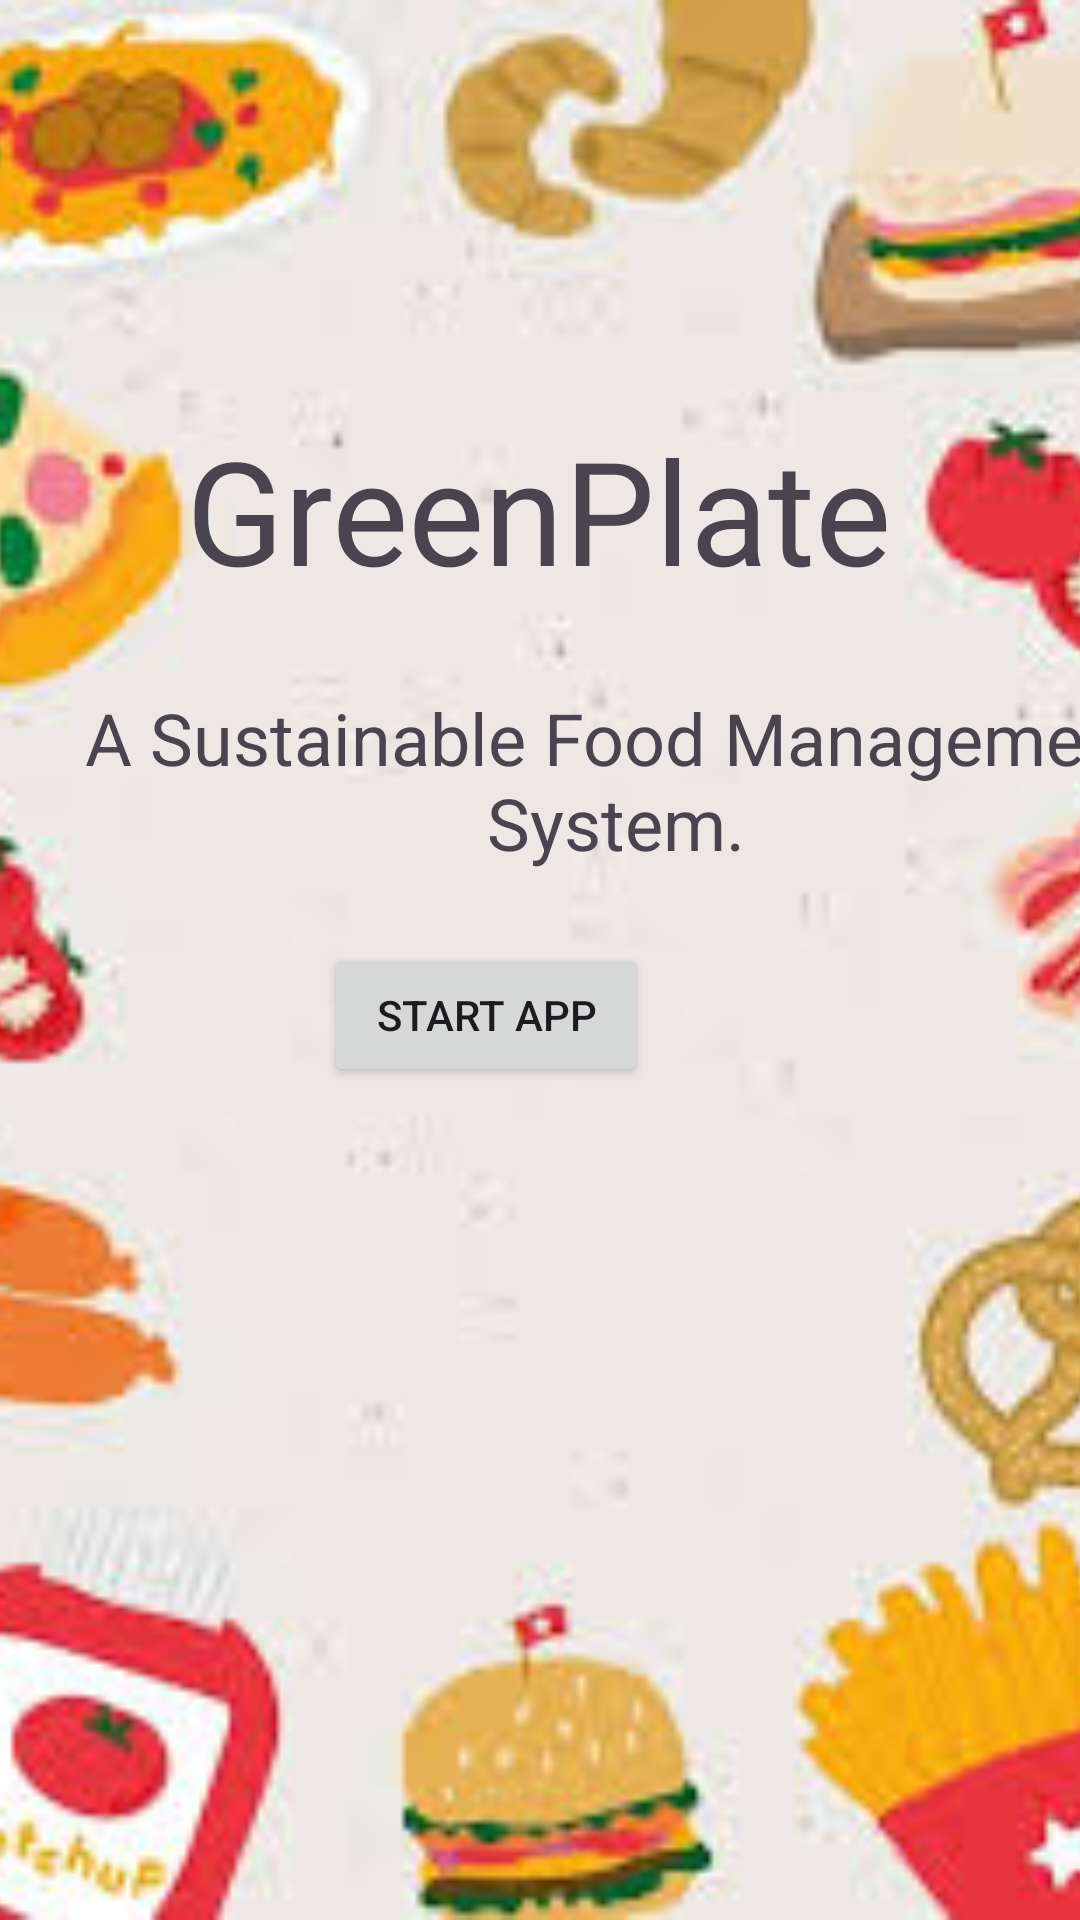

Android layout source for this screen:
<!-- AndroidManifest.xml: application theme Theme.CS2340A_Team1 -->
<!-- res/layout/activity_welcome.xml -->
<?xml version="1.0" encoding="utf-8"?>
<androidx.constraintlayout.widget.ConstraintLayout xmlns:android="http://schemas.android.com/apk/res/android"
    xmlns:app="http://schemas.android.com/apk/res-auto"
    xmlns:tools="http://schemas.android.com/tools"
    android:layout_width="match_parent"
    android:layout_height="match_parent"
    tools:context=".views.WelcomeActivity">

    <ImageView
        android:id="@+id/imageView"
        android:layout_width="match_parent"
        android:layout_height="match_parent"
        android:contentDescription="@null"
        android:scaleType="centerCrop"
        android:src="@drawable/food_background"
        tools:layout_editor_absoluteX="27dp"
        tools:layout_editor_absoluteY="0dp" />

    <TextView
        android:id="@+id/textView2"
        android:layout_width="wrap_content"
        android:layout_height="wrap_content"
        android:text="GreenPlate"
        android:textSize="48sp"
        app:layout_constraintBottom_toBottomOf="parent"
        app:layout_constraintEnd_toEndOf="parent"
        app:layout_constraintHorizontal_bias="0.497"
        app:layout_constraintStart_toStartOf="@+id/imageView"
        app:layout_constraintTop_toTopOf="@+id/imageView"
        app:layout_constraintVertical_bias="0.239" />

    <TextView
        android:id="@+id/textView3"
        android:layout_width="411dp"
        android:layout_height="60dp"
        android:text="A Sustainable Food Management System."
        android:textAlignment="center"
        android:textSize="24sp"
        app:layout_constraintBottom_toBottomOf="parent"
        app:layout_constraintEnd_toEndOf="parent"
        app:layout_constraintHorizontal_bias="0.0"
        app:layout_constraintStart_toStartOf="parent"
        app:layout_constraintTop_toTopOf="@+id/imageView"
        app:layout_constraintVertical_bias="0.396" />

    <Button
        android:id="@+id/start"
        android:layout_width="108dp"
        android:layout_height="48dp"
        android:layout_marginStart="144dp"
        android:layout_marginTop="67dp"
        android:layout_marginEnd="144dp"
        android:layout_marginBottom="299dp"
        android:text="Start App"
        app:layout_constraintBottom_toBottomOf="parent"
        app:layout_constraintEnd_toEndOf="parent"
        app:layout_constraintHorizontal_bias="1.0"
        app:layout_constraintStart_toStartOf="parent"
        app:layout_constraintTop_toBottomOf="@+id/textView3"
        app:layout_constraintVertical_bias="0.666" />



</androidx.constraintlayout.widget.ConstraintLayout>
<!-- resources referenced by this layout -->
<resources>
  <!-- drawable food_background: jpg bitmap (drawable, 10805 bytes) -->
  <style name="Theme.CS2340A_Team1" parent="Base.Theme.CS2340A_Team1" />
  <style name="Base.Theme.CS2340A_Team1" parent="Theme.Material3.DayNight.NoActionBar">
          
          
      </style>
</resources>
